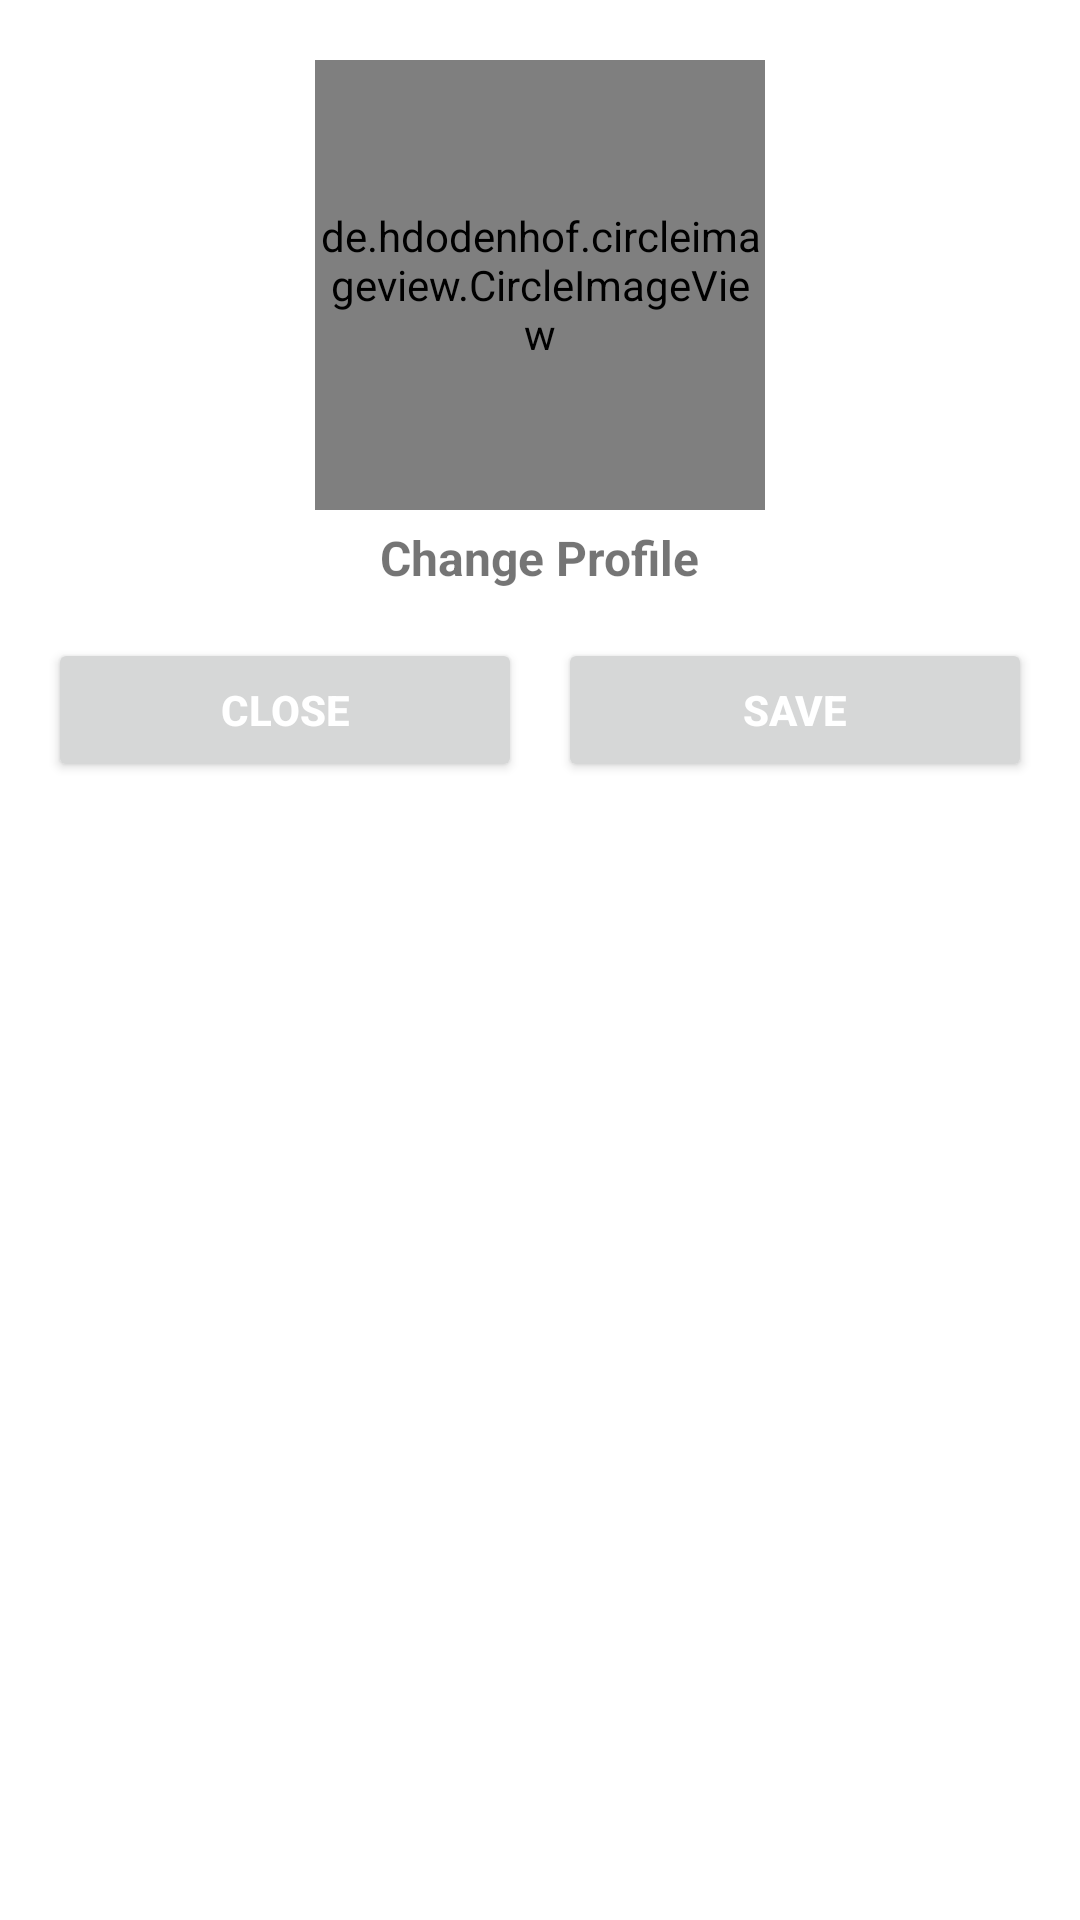

Layout XML and referenced resources for this Android screen:
<!-- AndroidManifest.xml: application theme Theme.BreastCancerApp -->
<!-- res/layout/activity_edit_profile.xml -->
<?xml version="1.0" encoding="utf-8"?>
<RelativeLayout xmlns:android="http://schemas.android.com/apk/res/android"
    xmlns:app="http://schemas.android.com/apk/res-auto"
    xmlns:tools="http://schemas.android.com/tools"
    android:layout_width="match_parent"
    android:layout_height="match_parent"
    tools:context=".EditProfileActivity">




        <de.hdodenhof.circleimageview.CircleImageView
            android:id="@+id/profile_image"
            android:layout_width="150dp"
            android:layout_height="150dp"
            android:layout_centerHorizontal="true"
            android:layout_marginTop="20dp"
            android:src="@drawable/br"
            app:civ_border_color="@color/colorPrimary"
            app:civ_border_width="2dp"
            android:onClick="handleImageClick"
            />

        <TextView
            android:id="@+id/change_profile_btn"
            android:layout_below="@+id/profile_image"
            android:text="Change Profile"
            android:layout_centerHorizontal="true"
            android:textSize="16sp"
            android:textStyle="bold"
            android:layout_marginTop="5dp"
            android:layout_width="wrap_content"
            android:layout_height="wrap_content" />


    <LinearLayout
            android:orientation="horizontal"
            android:weightSum="2"
            android:layout_margin="16dp"
            android:layout_below="@+id/change_profile_btn"
            android:layout_width="match_parent"
            android:layout_height="wrap_content">

            <Button
                android:id="@+id/btnClose"
                android:layout_width="0dp"
                android:layout_weight="1"
                android:text="Close"
                android:textStyle="bold"
                android:textColor="#ffffff"
                android:layout_marginRight="6dp"
                android:layout_height="wrap_content" />

            <Button
                android:id="@+id/btnSave"
                android:layout_width="0dp"
                android:layout_weight="1"
                android:textStyle="bold"
                android:textColor="#ffffff"
                android:text="Save"
                android:layout_marginLeft="6dp"
                android:layout_height="wrap_content" />

        </LinearLayout>


    </RelativeLayout>
<!-- resources referenced by this layout -->
<resources>
  <color name="colorPrimary">#FFFFFF</color>
  <!-- drawable br: jpg bitmap (drawable, 6029 bytes) -->
  <style name="Theme.BreastCancerApp" parent="Theme.MaterialComponents.DayNight.NoActionBar">
          
          <item name="colorPrimary">@color/secondary</item>
          <item name="colorPrimaryVariant">@color/primary</item>
          <item name="colorOnPrimary">@color/white</item>
          
          <item name="colorSecondary">@color/teal_200</item>
          <item name="colorSecondaryVariant">@color/teal_700</item>
          <item name="colorOnSecondary">@color/black</item>
          
          <item name="android:statusBarColor" tools:targetApi="l">?attr/colorPrimaryVariant</item>
          
      </style>
  <color name="secondary">#e6a86a</color>
  <color name="primary">#f2b1b8</color>
  <color name="white">#FFFFFFFF</color>
  <color name="teal_200">#FF03DAC5</color>
  <color name="teal_700">#FF018786</color>
  <color name="black">#FF000000</color>
</resources>
